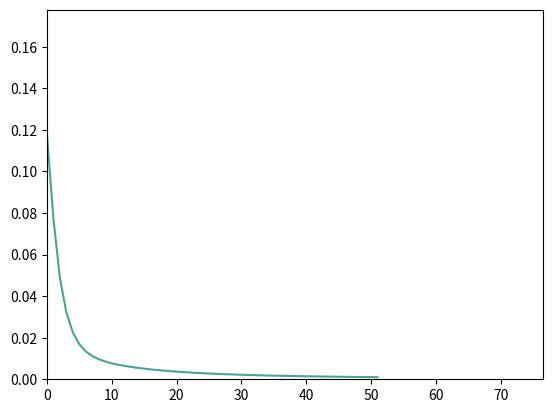

Here is the Python script that generated this plot:
from __future__ import print_function
import math
import random
import numpy as np
import matplotlib.pyplot as plt

"""
This file is part of the computer assignments for the course DD1418/DD2418 Language engineering at KTH.
[redacted]
"""

class BinaryLogisticRegression(object):
    """
    This class performs binary logistic regression using batch gradient descent
    or stochastic gradient descent
    """

    #  ------------- Hyperparameters ------------------ #

    LEARNING_RATE = 0.1  # The learning rate.
    CONVERGENCE_MARGIN = 0.001  # The convergence criterion.
    MAX_ITERATIONS = 1000 # Maximal number of passes through the datapoints in stochastic gradient descent.
    MINIBATCH_SIZE = 1024 # Minibatch size (only for minibatch gradient descent)

    # ----------------------------------------------------------------------


    def __init__(self, x=None, y=None, theta=None):
        """
        Constructor. Imports the data and labels needed to build theta.

        @param x The input as a DATAPOINT*FEATURES array.
        @param y The labels as a DATAPOINT array.
        @param theta A ready-made model. (instead of x and y)
        """
        if not any([x, y, theta]) or all([x, y, theta]):
            raise Exception('You have to either give x and y or theta')

        if theta:
            self.FEATURES = len(theta)
            self.theta = theta

        elif x and y:
            # Number of datapoints.
            self.DATAPOINTS = len(x)

            # Number of features.
            self.FEATURES = len(x[0]) + 1

            # Encoding of the data points (as a DATAPOINTS x FEATURES size array).
            self.x = np.concatenate((np.ones((self.DATAPOINTS, 1)), np.array(x)), axis=1)

            # Correct labels for the datapoints.
            self.y = np.array(y)

            # The weights we want to learn in the training phase.
            self.theta = np.random.uniform(-1, 1, self.FEATURES)

            # The current gradient.
            self.gradient = np.zeros(self.FEATURES)



    # ----------------------------------------------------------------------


    def sigmoid(self, z):
        """
        The logistic function.
        """
        return 1.0 / ( 1 + math.exp(-z) )


    def conditional_prob(self, label, datapoint):
        """
        Computes the conditional probability P(label|datapoint)
        """

        # REPLACE THE COMMAND BELOW WITH YOUR CODE

        return self.sigmoid(self.theta.dot(self.x[datapoint].T))


    def compute_gradient_for_all(self):
        """
        Computes the gradient based on the entire dataset
        (used for batch gradient descent).
        """

        # YOUR CODE HERE

        # np.vectorize can be used so that we can use our sigmoid function on vectors
        sigmoid_v = np.vectorize(self.sigmoid) 

        # Apply sigmoid function to the result of theta * X.T and deduct Y , i.e deduct all values by corresponding label in the labels vector (self.y)
        diff = sigmoid_v(self.theta.dot(self.x.T)) - self.y
        
        # Update the gradient for each feature based on the entire dataset
        for k in range(self.FEATURES):
            self.gradient[k] = self.x.T[k].dot(diff.T) / self.DATAPOINTS



    def compute_gradient_minibatch(self, minibatch):
        """
        Computes the gradient based on a minibatch
        (used for minibatch gradient descent).
        """
        # YOUR CODE HERE

        # Retrieving the datapoints of minibatch X and their corresponding label, minibatch Y
        miniX, miniY = self.x[minibatch] , self.y[minibatch]

        # np.vectorize can be used so that we can use our sigmoid function on vectors
        sigmoid_v = np.vectorize(self.sigmoid) 

        # Apply sigmoid function to the result of theta * miniX.T and deduct miniY 
        diff = sigmoid_v(self.theta.dot(miniX.T)) - miniY

        # Update the gradient for each feature based on the mini dataset
        for k in range(self.FEATURES):
            self.gradient[k] = miniX.T[k].dot(diff.T) / len(minibatch)

    def compute_gradient(self, datapoint):
        """
        Computes the gradient based on a single datapoint
        (used for stochastic gradient descent).
        """

        # YOUR CODE HERE

        # Apply sigmoid function to the result of theta * (x_i).T and deduct y_i thereafter
        diff = self.sigmoid(self.theta.dot(self.x[datapoint].T)) - self.y[datapoint]

        # Update the gradient for each feature based on the datapoint x_i
        for k in range(self.FEATURES):
            self.gradient[k] = self.x[datapoint][k] * diff


    def stochastic_fit(self):
        """
        Performs Stochastic Gradient Descent.
        """
        self.init_plot(self.FEATURES)

        # YOUR CODE HERE

        # Initialise iteration to 0. Will be used for tracking
        itr = 0 
        while True:
            itr += 1

            i = random.randrange(0, self.DATAPOINTS) # Get random i
            prev_gradient = np.array(self.gradient[:])
            self.compute_gradient(i)

            for k in range(self.FEATURES):
                self.theta[k] -= self.LEARNING_RATE * self.gradient[k]

            # For tracking purposes
            # Note: Convergence means sum of square of gradient[k] is smaller than some convergence margin
            if itr == 1 or itr % 10 == 0:
                print("Iter: {} , Sum of square of Gradient: {} ".format(itr, np.sum(np.square(self.gradient))))
                self.update_plot(np.sum(np.square(self.gradient)))

            # Terminating condition
            if np.sum(np.square(self.gradient)) < self.CONVERGENCE_MARGIN:  #or itr >= self.MAX_ITERATIONS :
                print("At termination, Iter: {} , Sum of Square of Gradient: {}:".format(itr,np.sum(np.square(self.gradient))))
                break


    def minibatch_fit(self):
        """
        Performs Mini-batch Gradient Descent.
        """
        self.init_plot(self.FEATURES)

        # YOUR CODE HERE

        # Initialise iteration to 0. Will be used for tracking
        itr = 0
        while True:
            itr += 1

            # Randomly pick 1024 datapoints by their index, then send through method below
            datapoints = []
            for i in range(self.MINIBATCH_SIZE):
                random_datapoint = random.randrange(0, self.DATAPOINTS)
                datapoints.append(random_datapoint)

            # To calculate difference in gradient
            prev_gradient = np.array(self.gradient[:])
            self.compute_gradient_minibatch(datapoints)

            for k in range(self.FEATURES):
                self.theta[k] -= self.LEARNING_RATE * self.gradient[k]

            # For tracking purposes
            # Note: Convergence means sum of square of gradient[k] is smaller than some convergence margin
            if itr == 1 or itr % 10 == 0:
                print("Iter: {} , Sum of square of Gradient: {} ".format(itr, np.sum(np.square(self.gradient))))
                self.update_plot(np.sum(np.square(self.gradient)))

            # Terminating condition
            if np.sum(np.square(self.gradient)) < self.CONVERGENCE_MARGIN:
                print("At termination, Iter: {} , Sum of Square of Gradient: {}".format(itr,np.sum(np.square(self.gradient))))
                break


    def fit(self):
        """
        Performs Batch Gradient Descent
        """
        self.init_plot(self.FEATURES)

        # YOUR CODE HERE

        # Initialise iteration to 0. Will be used for tracking
        itr = 0 
        while True:
            itr += 1

            prev_gradient = np.array(self.gradient[:])
            self.compute_gradient_for_all()

            for k in range(self.FEATURES):
                self.theta[k] -= self.LEARNING_RATE * self.gradient[k]
            
            # For tracking purposes
            # Note: Convergence means sum of square of gradient[k] is smaller than some convergence margin
            if itr == 1 or itr % 10 == 0:
                print("Iter: {} , Sum of square of Gradient: {} ".format(itr, np.sum(np.square(self.gradient))))
                self.update_plot(np.sum(np.square(self.gradient)))

            # Terminating condition
            if np.sum(np.square(self.gradient)) < self.CONVERGENCE_MARGIN:
                print("At termination, Iter: {} , Sum of Square of Gradient: {}:".format(itr,np.sum(np.square(self.gradient))))
                break

        


    def classify_datapoints(self, test_data, test_labels):
        """
        Classifies datapoints
        """
        print('Model parameters:');

        print('  '.join('{:d}: {:.4f}'.format(k, self.theta[k]) for k in range(self.FEATURES)))

        self.DATAPOINTS = len(test_data)

        self.x = np.concatenate((np.ones((self.DATAPOINTS, 1)), np.array(test_data)), axis=1)
        self.y = np.array(test_labels)
        confusion = np.zeros((self.FEATURES, self.FEATURES))

        for d in range(self.DATAPOINTS):
            prob = self.conditional_prob(1, d)
            predicted = 1 if prob > .5 else 0
            confusion[predicted][self.y[d]] += 1

        print('                       Real class')
        print('                 ', end='')
        print(' '.join('{:>8d}'.format(i) for i in range(2)))
        for i in range(2):
            if i == 0:
                print('Predicted class: {:2d} '.format(i), end='')
            else:
                print('                 {:2d} '.format(i), end='')
            print(' '.join('{:>8.3f}'.format(confusion[i][j]) for j in range(2)))


    def print_result(self):
        print(' '.join(['{:.2f}'.format(x) for x in self.theta]))
        print(' '.join(['{:.2f}'.format(x) for x in self.gradient]))


    # ----------------------------------------------------------------------

    def update_plot(self, *args):
        """
        Handles the plotting
        """
        if self.i == []:
            self.i = [0]
        else:
            self.i.append(self.i[-1] + 1)

        for index, val in enumerate(args):
            self.val[index].append(val)
            self.lines[index].set_xdata(self.i)
            self.lines[index].set_ydata(self.val[index])

        self.axes.set_xlim(0, max(self.i) * 1.5)
        self.axes.set_ylim(0, max(max(self.val)) * 1.5)

        plt.draw()
        plt.pause(1e-20)


    def init_plot(self, num_axes):
        """
        num_axes is the number of variables that should be plotted.
        """
        self.i = []
        self.val = []
        plt.ion()
        self.axes = plt.gca()
        self.lines =[]

        for i in range(num_axes):
            self.val.append([])
            self.lines.append([])
            self.lines[i], = self.axes.plot([], self.val[0], '-', c=[random.random() for _ in range(3)], linewidth=1.5, markersize=4)

    # ----------------------------------------------------------------------


def main():
    """
    Tests the code on a toy example.
    """
    x = [
        [ 1,1 ], [ 0,0 ], [ 1,0 ], [ 0,0 ], [ 0,0 ], [ 0,0 ],
        [ 0,0 ], [ 0,0 ], [ 1,1 ], [ 0,0 ], [ 0,0 ], [ 1,0 ],
        [ 1,0 ], [ 0,0 ], [ 1,1 ], [ 0,0 ], [ 1,0 ], [ 0,0 ]
    ]

    #  Encoding of the correct classes for the training material
    y = [1, 1, 1, 0, 0, 0, 0, 0, 0, 0, 0, 1, 1, 0, 0, 0, 1, 0]
    b = BinaryLogisticRegression(x, y)
    b.fit()
    b.print_result()


if __name__ == '__main__':
    main()
